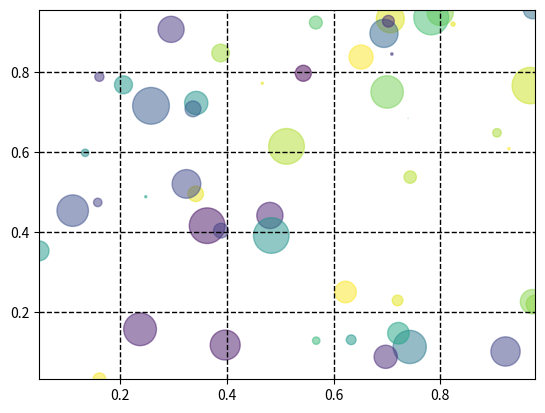

Recreate this plot in Python.
import numpy as np
import matplotlib.pyplot as plt

# Fixing random state for reproducibility
np.random.seed(19680801)
plt.rcParams['axes.xmargin'] = 0
plt.rcParams['axes.ymargin'] = 0

N = 50
x = np.random.rand(N)
y = np.random.rand(N)

colors = np.random.rand(N) #A sequence of color specifications of length N
area = np.pi * (15 * np.random.rand(N))**2  #size of the marker

plt.scatter(x, y, s=area, c=colors, alpha=0.5)
plt.grid(color='k', linestyle='--', linewidth=1)

plt.show()
